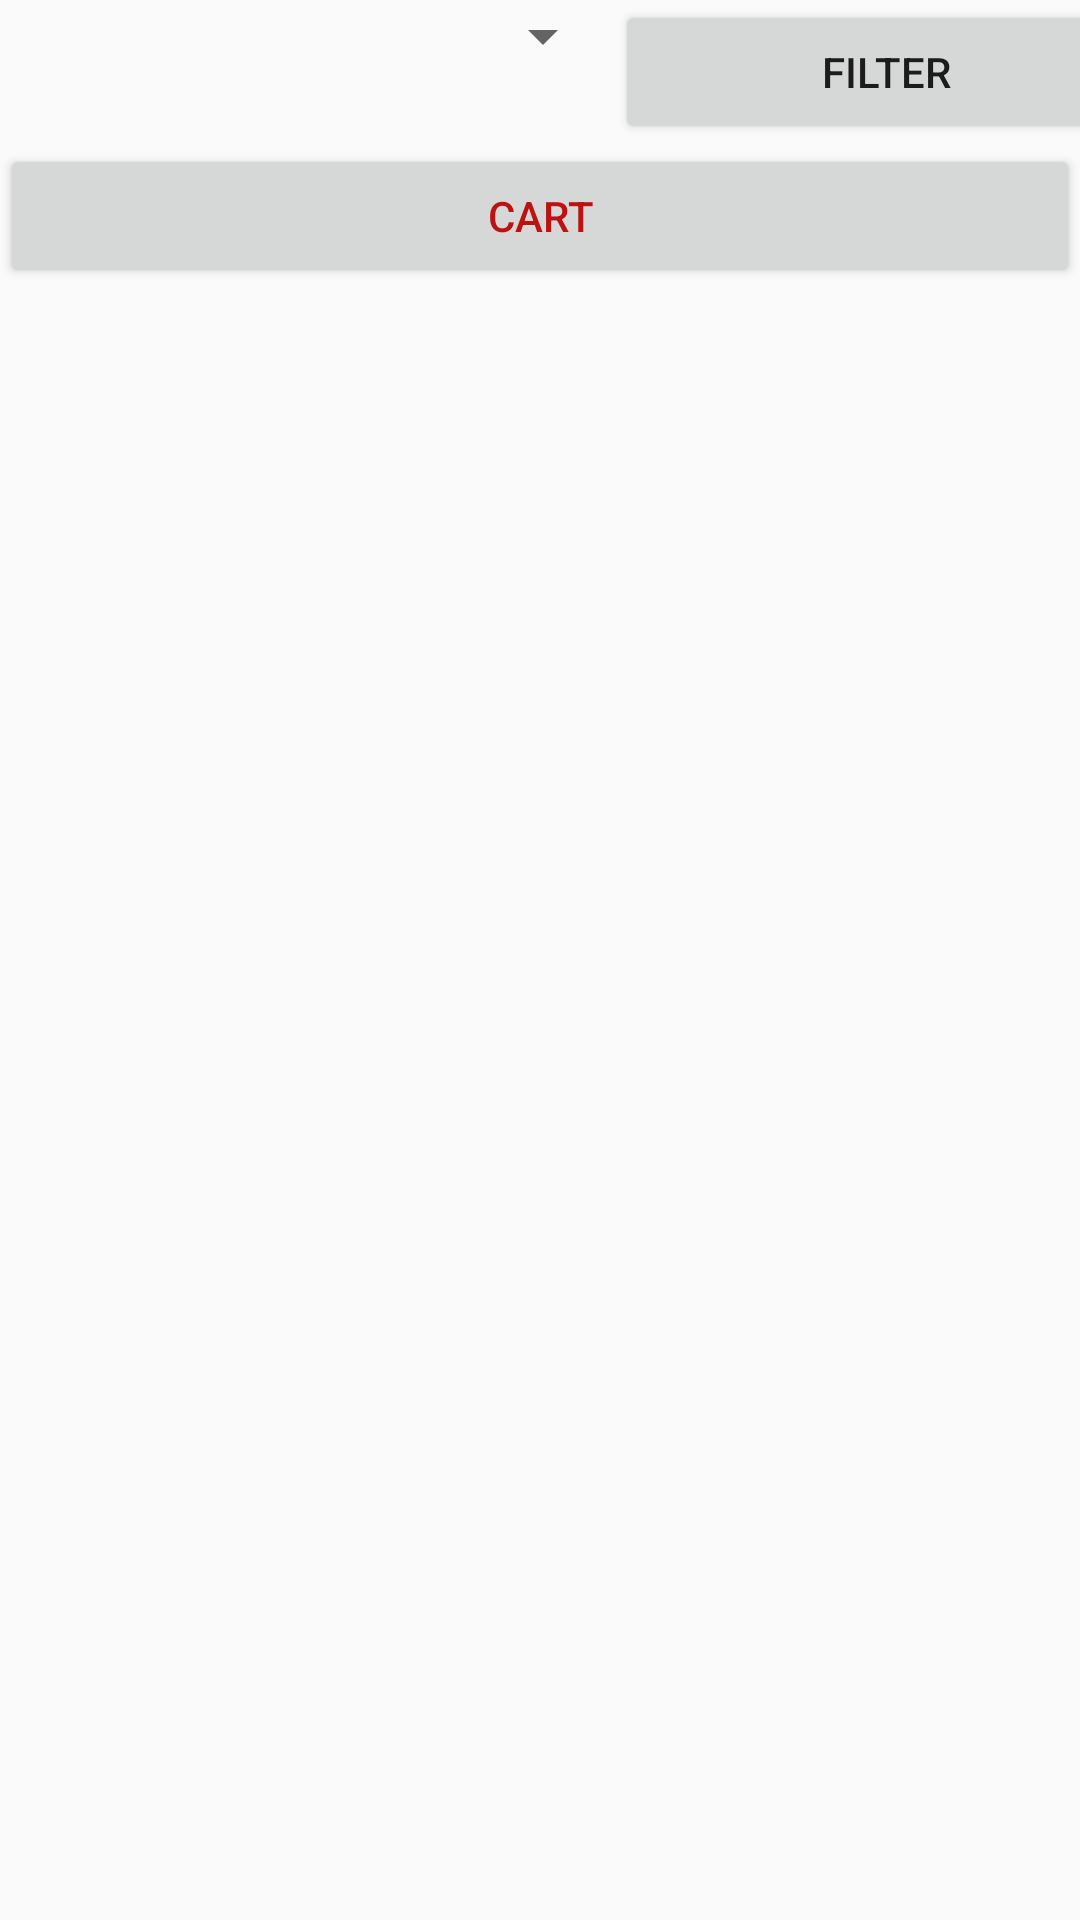

Here is an Android app screen rendered from its layout file. Give the layout XML and the strings, colors and styles it references.
<!-- AndroidManifest.xml: application theme Theme.AppCompat.Light.NoActionBar -->
<!-- res/layout/activity_food_order.xml -->
<?xml version="1.0" encoding="utf-8"?>
<androidx.constraintlayout.widget.ConstraintLayout xmlns:android="http://schemas.android.com/apk/res/android"
    xmlns:app="http://schemas.android.com/apk/res-auto"
    xmlns:tools="http://schemas.android.com/tools"
    android:layout_width="match_parent"
    android:layout_height="match_parent"
    tools:context=".foodOrder">

    <Button
        android:id="@+id/btnct"
        android:layout_width="0dp"
        android:layout_height="wrap_content"
        android:text="Cart"
        android:textColor="#BD1212"
        app:layout_constraintBottom_toTopOf="@+id/linearLayout4"
        app:layout_constraintEnd_toEndOf="parent"
        app:layout_constraintStart_toStartOf="parent"
        app:layout_constraintTop_toBottomOf="@+id/linearLayout2"
        app:layout_constraintVertical_bias="0.0" />

    <LinearLayout
        android:id="@+id/linearLayout2"
        android:layout_width="411dp"
        android:layout_height="wrap_content"
        android:orientation="horizontal"
        app:layout_constraintEnd_toEndOf="parent"
        app:layout_constraintStart_toStartOf="parent"
        app:layout_constraintTop_toTopOf="parent">

        <Spinner
            android:id="@+id/spinnerType"
            android:layout_width="230dp"
            android:layout_height="wrap_content" />

        <Button
            android:id="@+id/btnfl"
            android:layout_width="0dp"
            android:layout_height="wrap_content"
            android:layout_weight="1"
            android:text="Filter" />
    </LinearLayout>

    <LinearLayout
        android:id="@+id/linearLayout4"
        android:layout_width="wrap_content"
        android:layout_height="wrap_content"
        android:layout_marginTop="150dp"
        android:orientation="vertical"
        app:layout_constraintBottom_toBottomOf="parent"
        app:layout_constraintEnd_toEndOf="parent"
        app:layout_constraintStart_toStartOf="parent"
        app:layout_constraintTop_toBottomOf="@+id/linearLayout2">

        <androidx.recyclerview.widget.RecyclerView
            android:id="@+id/lst"
            android:layout_width="match_parent"
            android:layout_height="match_parent" />

    </LinearLayout>

</androidx.constraintlayout.widget.ConstraintLayout>
<!-- resources referenced by this layout -->
<resources>

</resources>
